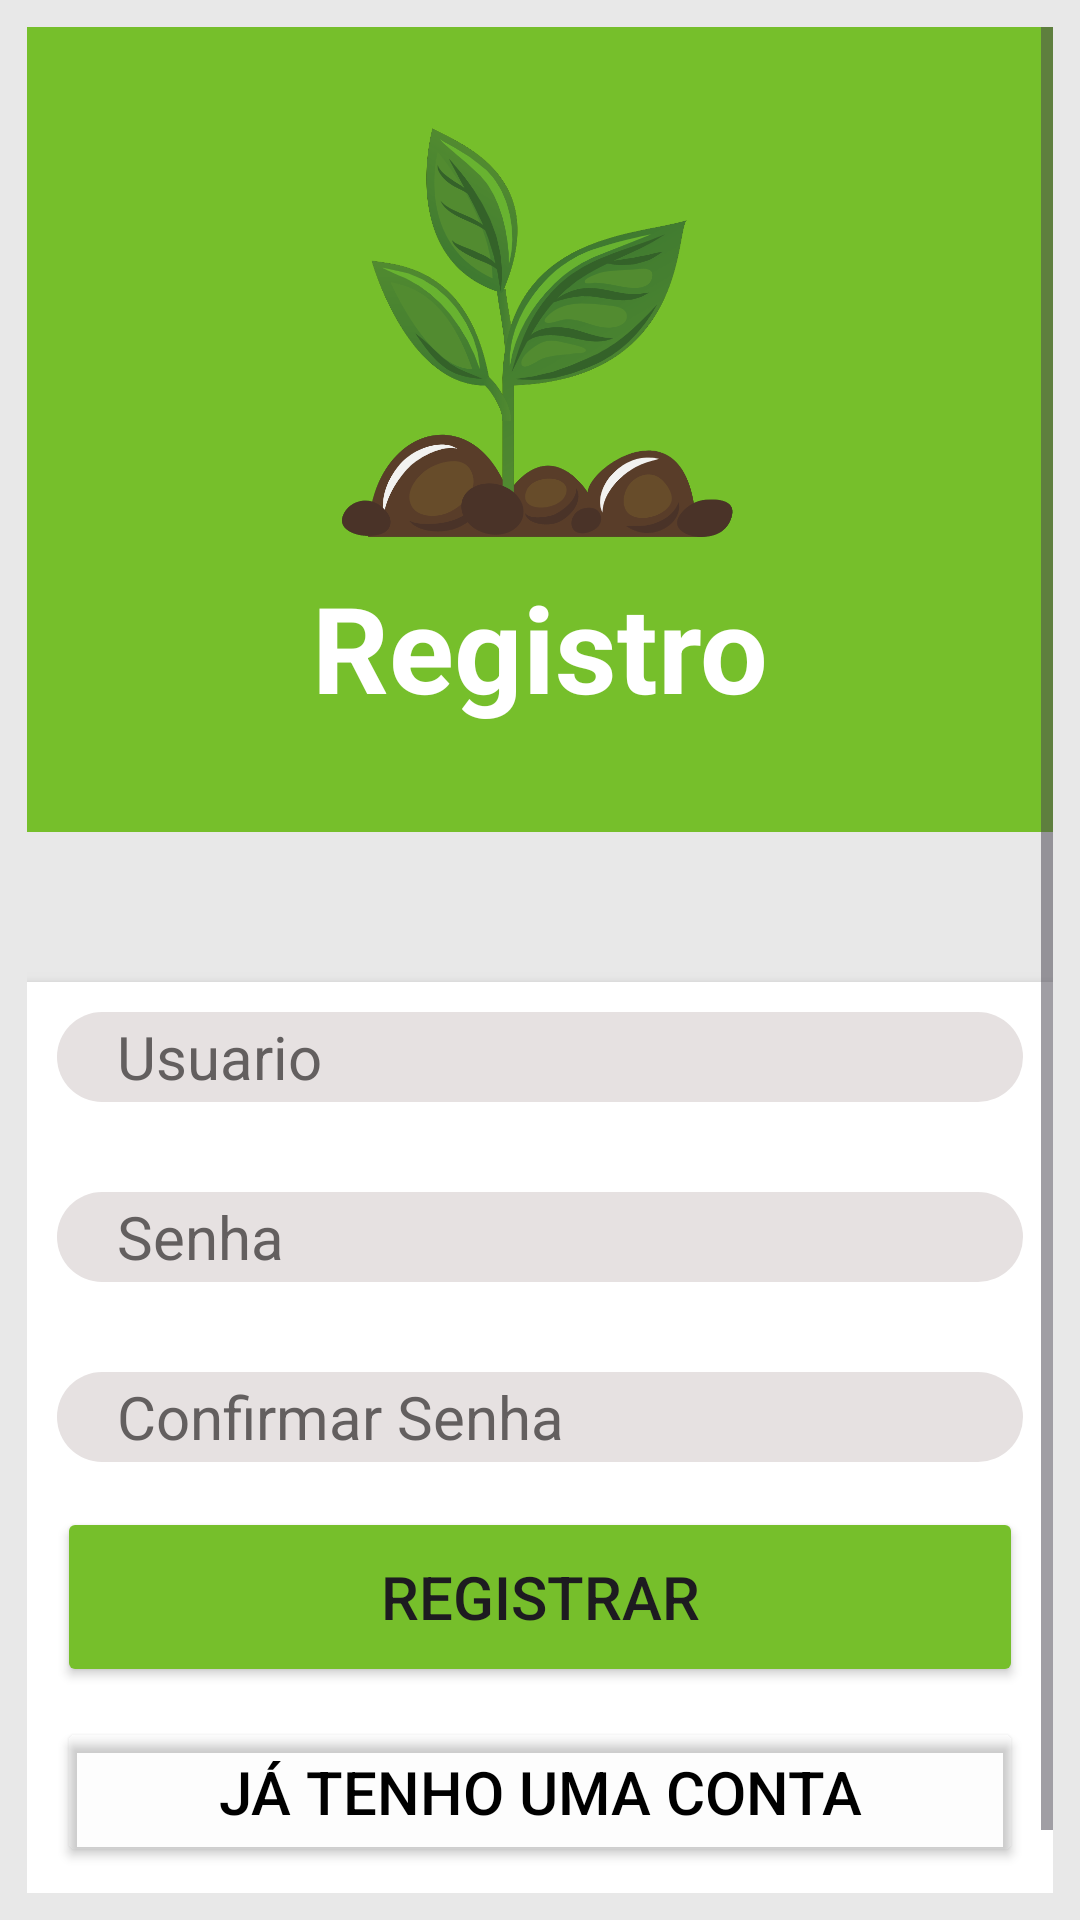

Write the Android layout XML for this screen, with the resource values it uses.
<!-- AndroidManifest.xml: application theme Theme.AgroGuard -->
<!-- res/layout/activity_main.xml -->
<?xml version="1.0" encoding="utf-8"?>
<RelativeLayout xmlns:android="http://schemas.android.com/apk/res/android"
    xmlns:app="http://schemas.android.com/apk/res-auto"
    xmlns:tools="http://schemas.android.com/tools"
    android:id="@+id/main"
    android:layout_width="match_parent"
    android:layout_height="match_parent"
    android:background="#E8E8E8"
    tools:context=".MainActivity">

    <ScrollView
        android:layout_width="match_parent"
        android:layout_height="match_parent"
        android:padding="9dp">

        <LinearLayout
            android:layout_width="match_parent"
            android:layout_height="wrap_content"
            android:orientation="vertical">

            <LinearLayout
                android:layout_width="match_parent"
                android:layout_height="wrap_content"
                android:background="#76BF2B"
            android:orientation="vertical"
            android:padding="20dp">

            <ImageView
                android:layout_width="150dp"
                android:layout_height="150dp"
                android:layout_gravity="center_horizontal"
                android:adjustViewBounds="true"
                android:src="@drawable/logo" />

            <TextView
                android:layout_width="match_parent"
                android:layout_height="wrap_content"
                android:text="Registro"
                android:textSize="40sp"
                android:textColor="#FFFFFF"
            android:textStyle="bold"
            android:gravity="center_horizontal"
            android:layout_marginTop="10dp"
            android:layout_marginBottom="15dp" />
        </LinearLayout>

        <LinearLayout
            android:layout_width="match_parent"
            android:layout_height="wrap_content"
            android:background="#FFFFFF"
            android:padding="10dp"
            android:layout_marginBottom="20dp"
            android:orientation="vertical"
            android:layout_marginTop="50dp"
            android:elevation="4dp">

            <EditText
                android:layout_width="match_parent"
                android:layout_height="30dp"
                android:id="@+id/username"
                android:hint="Usuario"
                android:textSize="20dp"
                android:textColorHint="#635F5F"
                android:background="@drawable/edittextbackground"
                android:layout_marginBottom="30dp"
                android:paddingLeft="20dp" />

            <EditText
                android:layout_width="match_parent"
                android:layout_height="30dp"
                android:id="@+id/password"
                android:inputType="textPassword"
                android:hint="Senha"
                android:textSize="20dp"
                android:textColorHint="#635F5F"
                android:background="@drawable/edittextbackground"
                android:layout_marginBottom="30dp"
                android:paddingLeft="20dp" />

            <EditText
                android:layout_width="match_parent"
                android:layout_height="30dp"
                android:id="@+id/repassword"
                android:inputType="textPassword"
                android:hint="Confirmar Senha"
                android:textSize="20dp"
                android:textColorHint="#635F5F"
                android:background="@drawable/edittextbackground"
                android:layout_marginBottom="15dp"
                android:paddingLeft="20dp" />

            <Button
                android:id="@+id/signup"
                android:layout_width="match_parent"
                android:layout_height="60dp"
                android:layout_marginBottom="10dp"
                android:backgroundTint="#76BF2B"
                android:text="REGISTRAR"
                android:textSize="20dp" />

            <Button
                android:layout_width="match_parent"
                android:layout_height="50dp"
                android:id="@+id/signin"
                android:text="Já Tenho uma Conta"
                android:textSize="20dp"
                android:textColor="@color/black"
                android:backgroundTint="#02000000"
                android:layout_marginBottom="10dp" />

        </LinearLayout>

    </LinearLayout>

</ScrollView>

    </RelativeLayout>
<!-- resources referenced by this layout -->
<resources>
  <color name="black">#FF000000</color>
  <!-- drawable edittextbackground (drawable) -->
  <?xml version="1.0" encoding="utf-8"?>
  <shape xmlns:android="http://schemas.android.com/apk/res/android">
      <corners android:radius="100dp" />
      <solid android:color="#E6E1E1"/>
  </shape>
  <!-- drawable logo: png bitmap (drawable, 101842 bytes) -->
  <style name="Theme.AgroGuard" parent="Base.Theme.AgroGuard" />
  <style name="Base.Theme.AgroGuard" parent="Theme.Material3.DayNight.NoActionBar">
          
          
      </style>
</resources>
